Photos from the image-classification dataset "gesture_dataset" in the GitHub repository PratikM27/vit-gesture-control. Its 7 classes are: fist, index point, open palm, pinch, three fingers down, three fingers up, two fingers up.

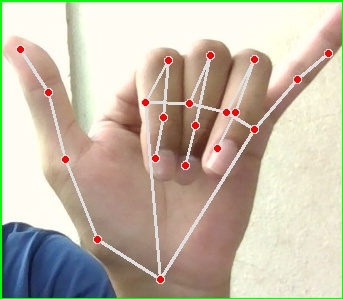
Label: three fingers down

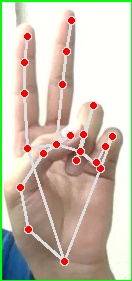
Label: two fingers up

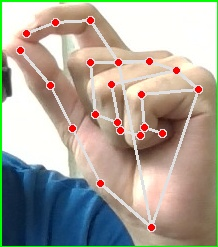
Label: pinch

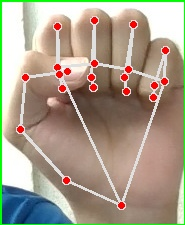
Label: fist

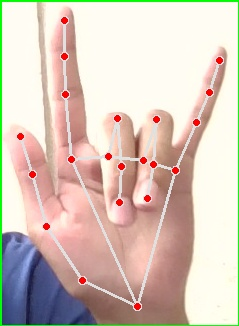
Label: three fingers up

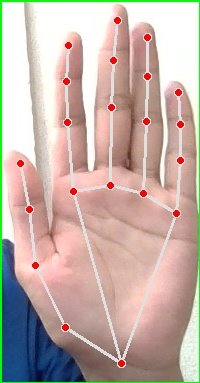
Label: open palm
